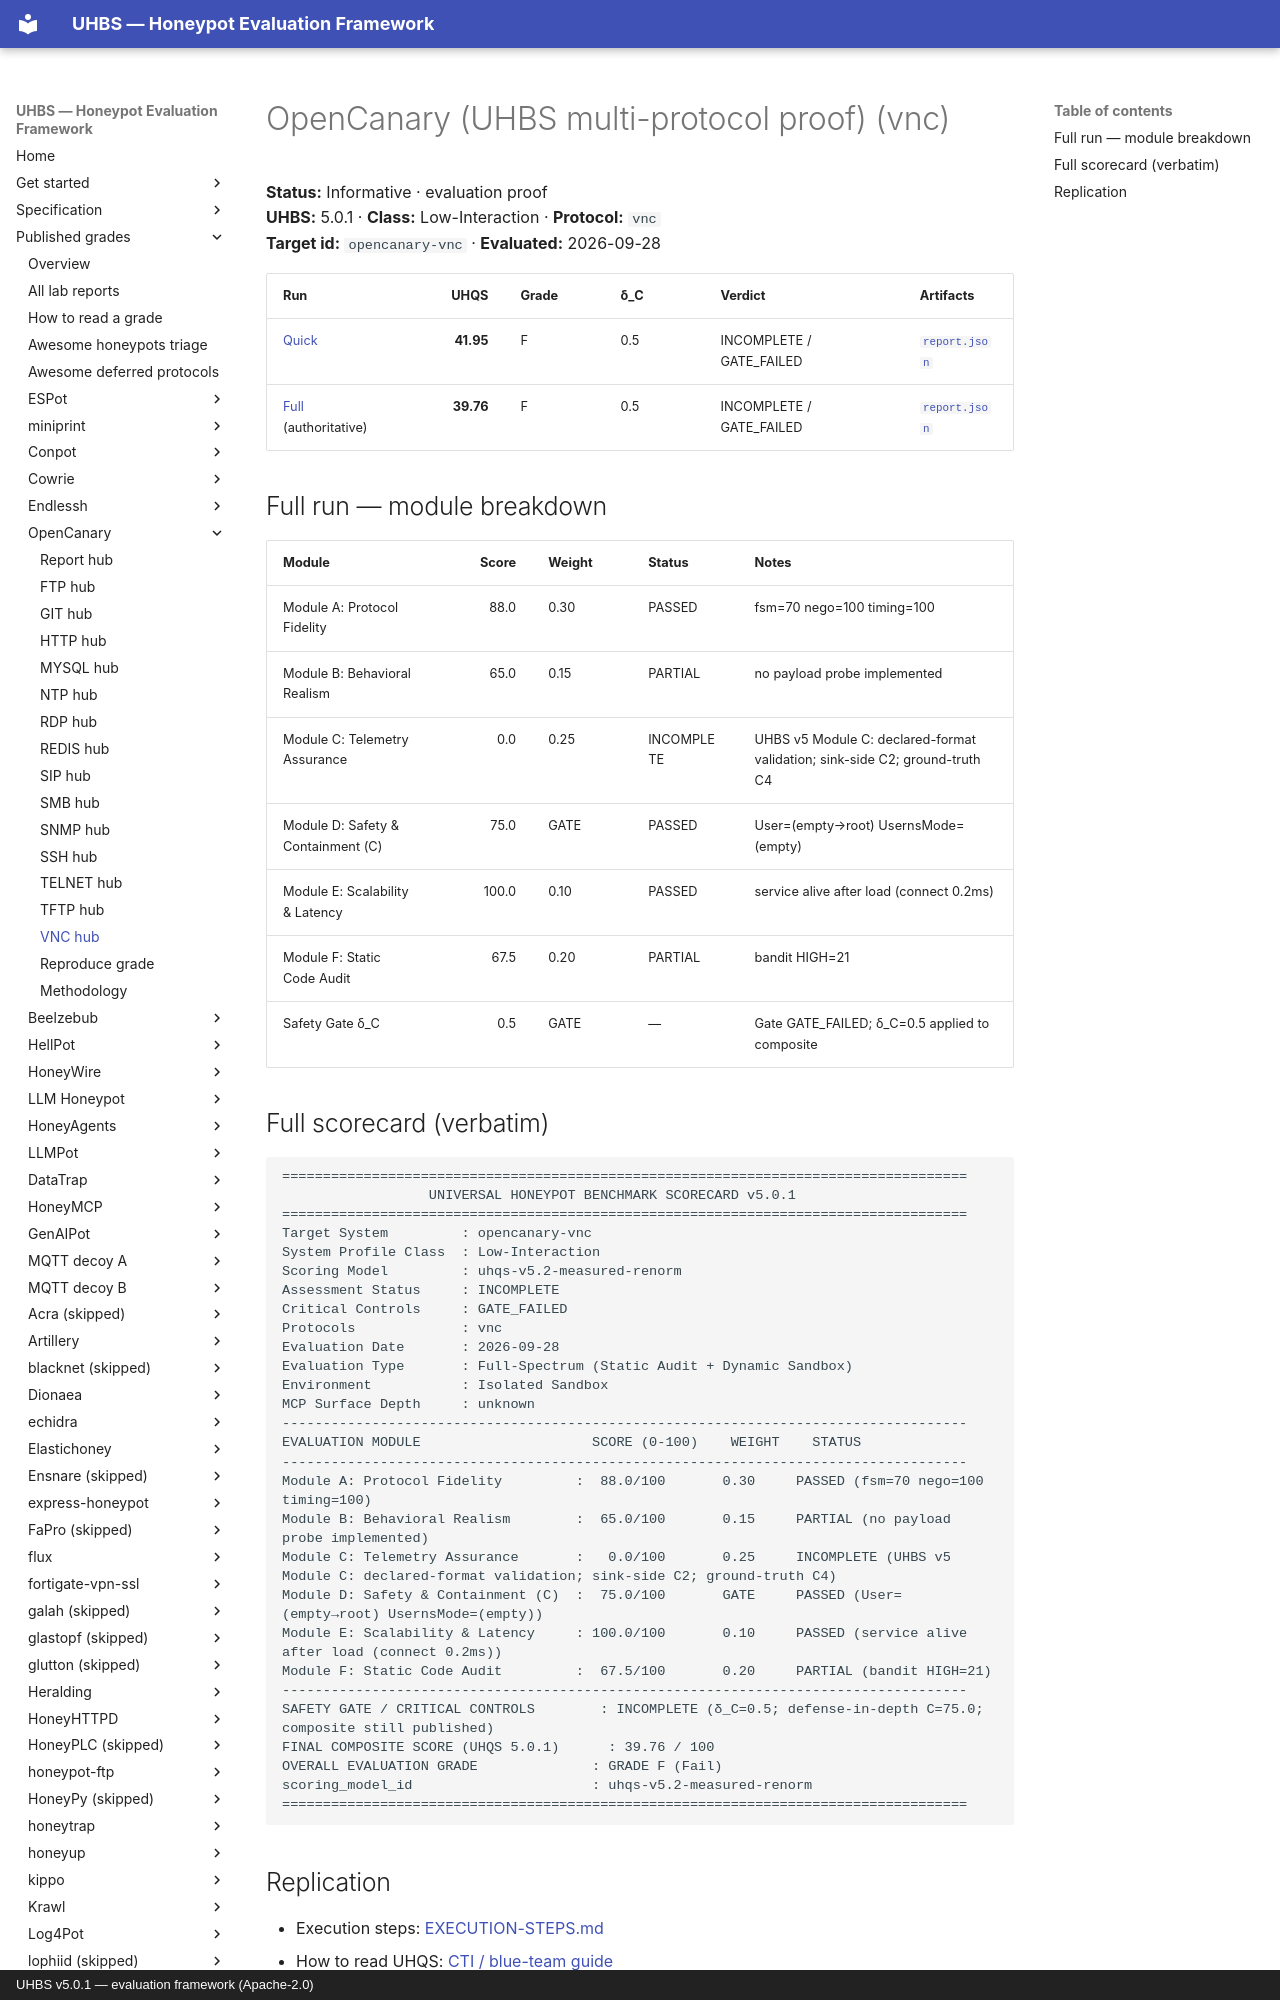

repository: uhbs/uhbs-standard · page: conformance/latest/results-5.0.1/opencanary/vnc/index.html · generator: mkdocs · copyright: UHBS v5.0.1 — evaluation framework (Apache-2.0)

# OpenCanary (UHBS multi-protocol proof) (vnc)

**Status:** Informative · evaluation proof  
**UHBS:** 5.0.1 · **Class:** Low-Interaction · **Protocol:** `vnc`  
**Target id:** `opencanary-vnc` · **Evaluated:** 2026-09-28

| Run | UHQS | Grade | δ_C | Verdict | Artifacts |
| --- | ---: | --- | --- | --- | --- |
| [Quick](quick/SCORECARD.txt) | **41.95** | F | 0.5 | INCOMPLETE / GATE_FAILED | [`report.json`](quick/report.json) |
| [Full](full/SCORECARD.txt) (authoritative) | **39.76** | F | 0.5 | INCOMPLETE / GATE_FAILED | [`report.json`](full/report.json) |

## Full run — module breakdown

| Module | Score | Weight | Status | Notes |
| --- | ---: | --- | --- | --- |
| Module A: Protocol Fidelity | 88.0 | 0.30 | PASSED | fsm=70 nego=100 timing=100 |
| Module B: Behavioral Realism | 65.0 | 0.15 | PARTIAL | no payload probe implemented |
| Module C: Telemetry Assurance | 0.0 | 0.25 | INCOMPLETE | UHBS v5 Module C: declared-format validation; sink-side C2; ground-truth C4 |
| Module D: Safety & Containment (C) | 75.0 | GATE | PASSED | User=(empty→root) UsernsMode=(empty) |
| Module E: Scalability & Latency | 100.0 | 0.10 | PASSED | service alive after load (connect 0.2ms) |
| Module F: Static Code Audit | 67.5 | 0.20 | PARTIAL | bandit HIGH=21 |
| Safety Gate δ_C | 0.5 | GATE | — | Gate GATE_FAILED; δ_C=0.5 applied to composite |
